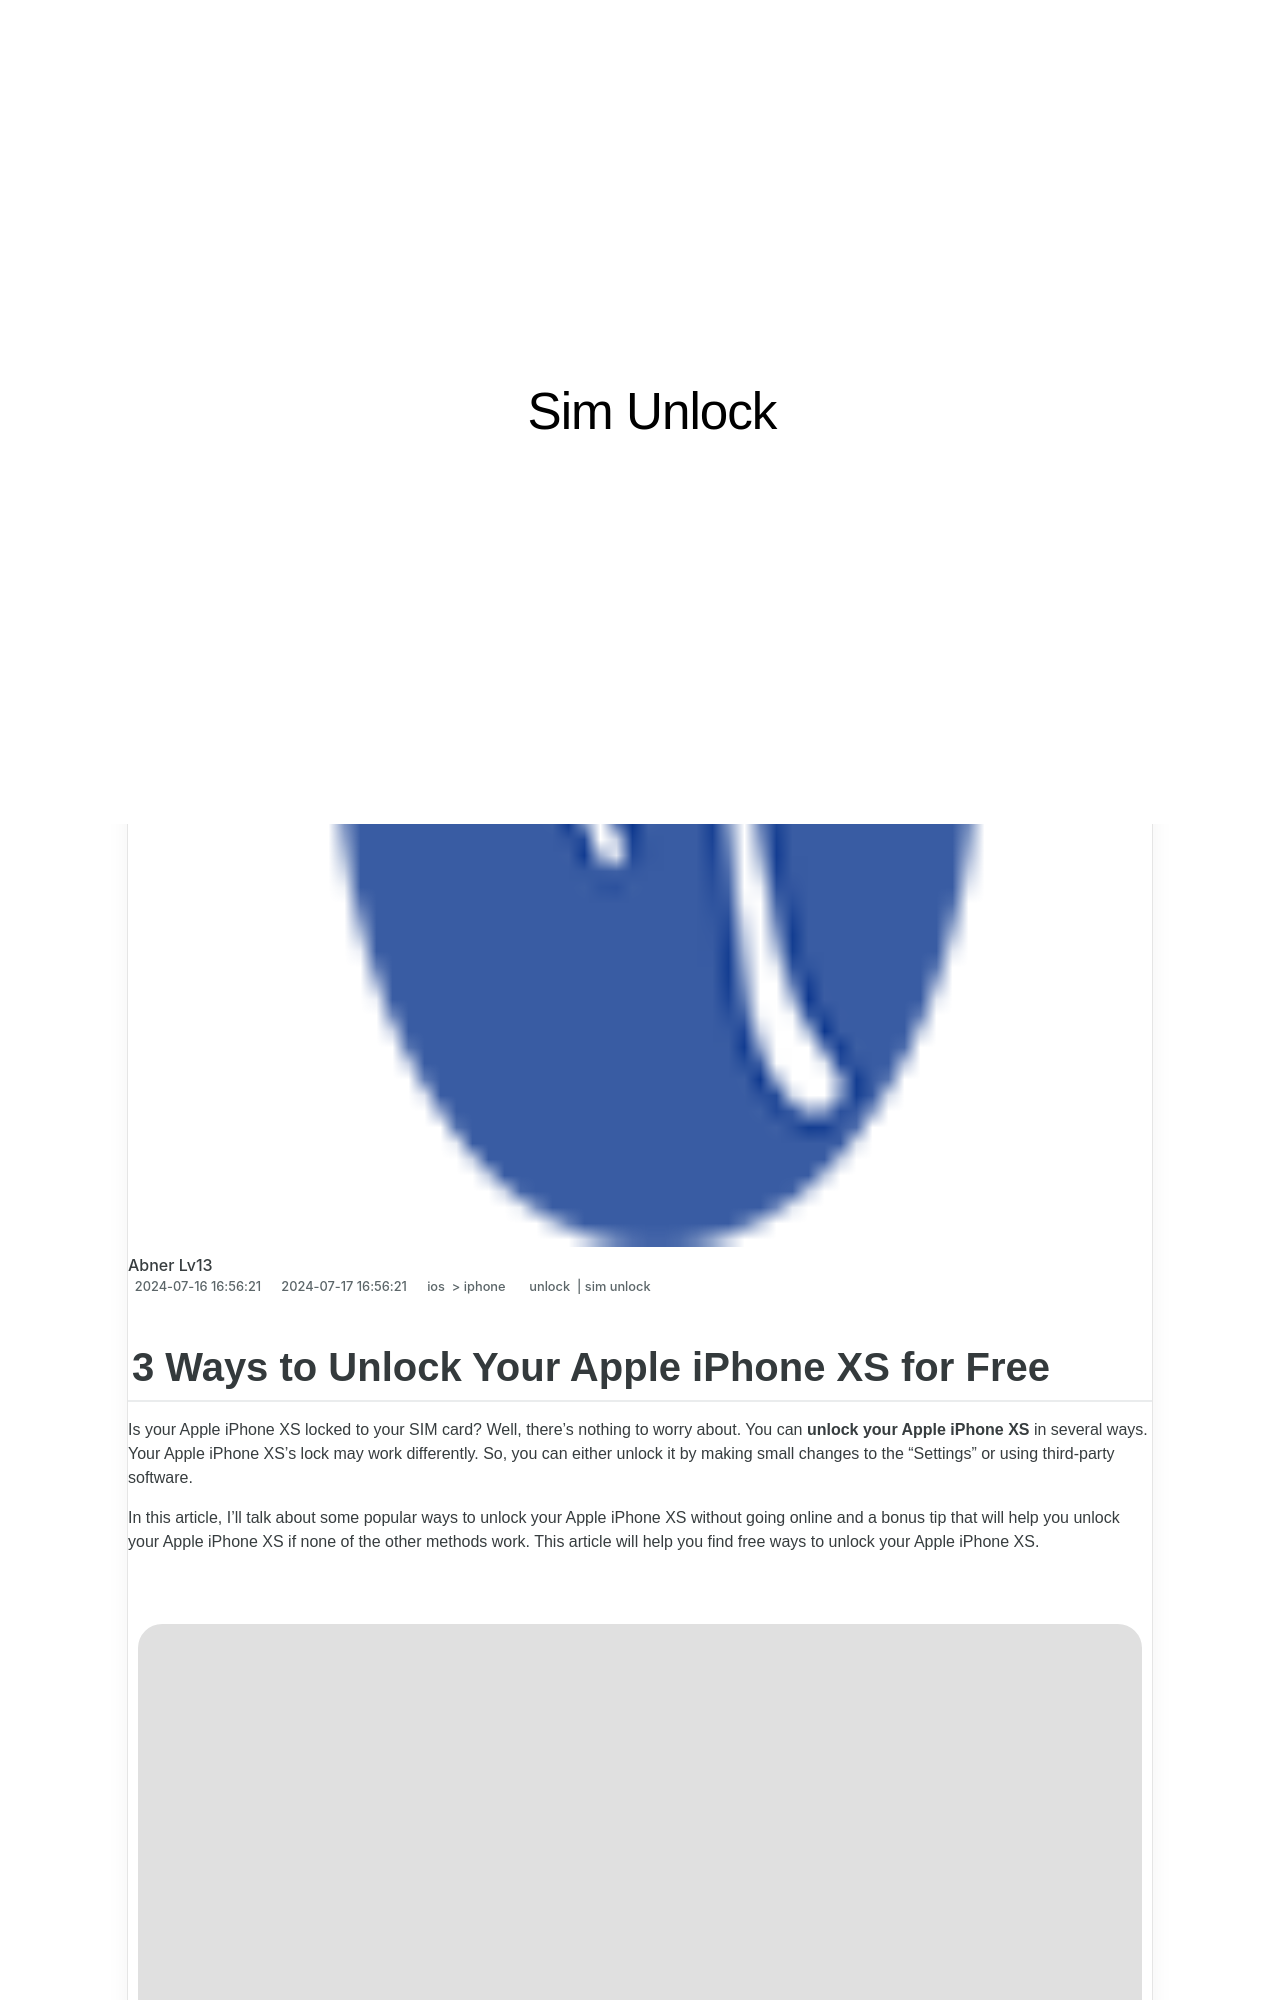

repository: techidaily/site-sim-unlock · page: 3-ways-to-unlock-your-apple-iphone-xs-for-free-by-drfone-ios/index.html · generator: jekyll

---
title: 3 Ways to Unlock Your Apple iPhone XS for Free
date: 2024-07-16T16:56:21.330Z
updated: 2024-07-17T16:56:21.330Z
tags: 
  - unlock
  - sim unlock
categories:
  - ios
  - iphone
description: This article describes 3 Ways to Unlock Your Apple iPhone XS for Free
excerpt: This article describes 3 Ways to Unlock Your Apple iPhone XS for Free
keywords: unlock t mobile iphone,unlock iphone pro,iphone unlock chip,unlock telstra iphone,iphone has bad esn or blacklisted iemi,unlock iphone free,unlock iphone tool,imei check iphone,unlock iphone with without sim card,unlock iphone with iccid code
thumbnail: https://thmb.techidaily.com/c097990fd37784ce6293a6224fb832fd4d9a7841c40f79ad9e48ab602a74cd56.jpg
---
